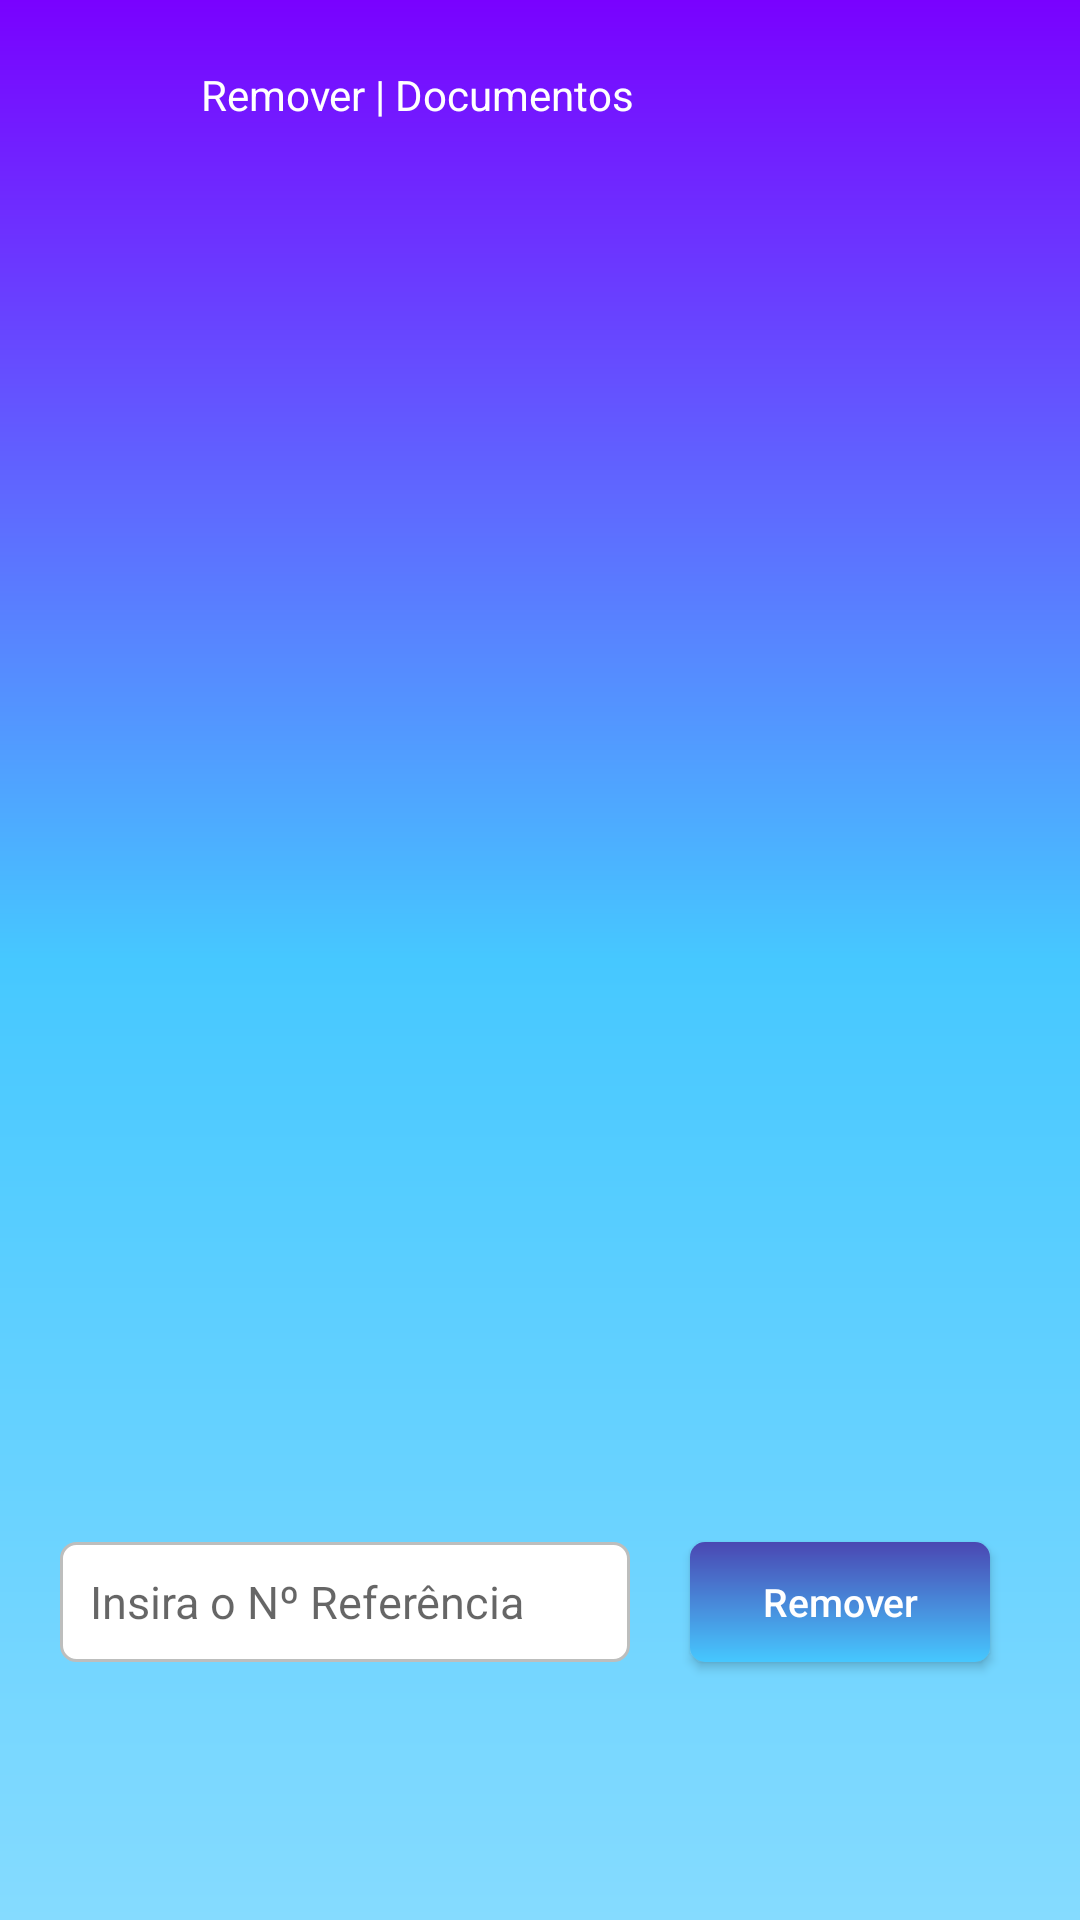

Reconstruct the res/layout file that produces this screen, plus the resources it refers to.
<!-- AndroidManifest.xml: application theme Theme.JfinderMobile -->
<!-- res/layout/activity_documento_remover.xml -->
<?xml version="1.0" encoding="utf-8"?>
<androidx.constraintlayout.widget.ConstraintLayout
    xmlns:android="http://schemas.android.com/apk/res/android"
    xmlns:app2="http://schemas.android.com/apk/res-auto"
    xmlns:tools="http://schemas.android.com/tools"
    android:layout_width="match_parent"
    android:layout_height="match_parent"
    android:background="@drawable/background"
    android:fillViewport="true"
    tools:context=".DocumentoRemover">

    <ImageView
        android:id="@+id/logo"
        android:layout_width="67dp"
        android:layout_height="60dp"
        android:contentDescription="@string/todo"
        android:src="@drawable/docremove"
        app2:layout_constraintBottom_toBottomOf="parent"
        app2:layout_constraintEnd_toEndOf="parent"
        app2:layout_constraintHorizontal_bias="0.0"
        app2:layout_constraintStart_toStartOf="parent"
        app2:layout_constraintTop_toTopOf="parent"
        app2:layout_constraintVertical_bias="0.0" />

    <TextView
        android:id="@+id/textView"
        android:layout_width="148dp"
        android:layout_height="27dp"
        android:text="@string/RemoverLogoDoc"
        android:textColor="@color/white"
        app2:layout_constraintBottom_toBottomOf="parent"
        app2:layout_constraintEnd_toEndOf="parent"
        app2:layout_constraintHorizontal_bias="0.0"
        app2:layout_constraintStart_toEndOf="@+id/logo"
        app2:layout_constraintTop_toTopOf="parent"
        app2:layout_constraintVertical_bias="0.036" />


    <ListView
        android:id="@+id/lista"
        android:layout_width="359dp"
        android:layout_height="313dp"
        android:layout_marginStart="10dp"
        android:layout_marginTop="40dp"
        android:layout_marginEnd="10dp"
        app2:layout_constraintEnd_toEndOf="parent"
        app2:layout_constraintStart_toStartOf="parent"
        app2:layout_constraintTop_toBottomOf="@+id/logo" />

    <androidx.appcompat.widget.AppCompatButton
        android:id="@+id/botao_remover"
        style="@style/botoes"
        android:layout_marginEnd="30dp"
        android:onClick="btnremover"
        android:text="@string/remover"
        app2:layout_constraintBottom_toBottomOf="parent"
        app2:layout_constraintEnd_toEndOf="parent"
        app2:layout_constraintTop_toBottomOf="@+id/lista"
        tools:ignore="OnClick" />

    <EditText
        android:id="@+id/NumReferencia_editText"
        style="@style/Edit_Text_Compact_CPF"
        android:hint="@string/numeroUnicoReferencia2"
        android:inputType="number"
        android:maxLength="11"
        app2:layout_constraintBottom_toBottomOf="parent"
        app2:layout_constraintEnd_toStartOf="@+id/botao_remover"
        app2:layout_constraintStart_toStartOf="parent"
        app2:layout_constraintTop_toBottomOf="@+id/lista"
        android:autofillHints="" />

</androidx.constraintlayout.widget.ConstraintLayout>
<!-- resources referenced by this layout -->
<resources>
  <color name="white">#FFFFFFFF</color>
  <!-- drawable background (drawable) -->
  <?xml version="1.0" encoding="utf-8"?>
  <shape xmlns:android="http://schemas.android.com/apk/res/android">
  
      <gradient
          android:startColor="@color/azul_claro"
          android:centerColor="@color/azul"
          android:endColor="@color/roxo"
          android:angle="90"
          />
  
  </shape>
  <string name="RemoverLogoDoc">Remover | Documentos</string>
  <string name="numeroUnicoReferencia2">Insira o Nº Referência</string>
  <string name="remover">Remover</string>
  <string name="todo">TODO</string>
  <style name="Edit_Text_Compact_CPF">
          <item name="android:layout_width">190dp</item>
          <item name="android:layout_height">40dp</item>
          <item name="android:background">@drawable/edit_text</item>
          <item name="android:padding">10dp</item>
          <item name="android:maxLength">11</item> 
          <item name="android:textSize">15sp</item>
          <item name="android:textColor">@color/black</item>
          <item name="android:layout_marginLeft">40dp</item>
          <item name="android:layout_marginRight">40dp</item>
          <item name="android:layout_marginTop">15dp</item>
      </style>
  <style name="botoes">
          <item name="android:layout_width">100dp</item>
          <item name="android:layout_height">40dp</item>
          <item name="android:layout_marginLeft">110dp</item>
          <item name="android:layout_marginRight">110dp</item>
          <item name="android:layout_marginTop">15dp</item>
          <item name="android:textColor">@color/white</item>
          <item name="android:textSize">13sp</item>
          <item name="android:textAllCaps">false</item>
          <item name="android:background">@drawable/entrar_button</item>
      </style>
  <style name="Theme.JfinderMobile" parent="Theme.MaterialComponents.DayNight.DarkActionBar">
          
          <item name="colorPrimary">@color/purple_500</item>
          <item name="colorPrimaryVariant">@color/black</item>
          <item name="colorOnPrimary">@color/white</item>
          
          <item name="colorSecondary">@color/teal_200</item>
          <item name="colorSecondaryVariant">@color/teal_700</item>
          <item name="colorOnSecondary">@color/black</item>
          
          <item name="android:statusBarColor" tools:targetApi="l">?attr/colorPrimaryVariant</item>
          
      </style>
  <color name="azul_claro">#85dbff</color>
  <color name="azul">#46C8FF</color>
  <color name="roxo">#7901FF</color>
  <!-- drawable edit_text (drawable) -->
  <?xml version="1.0" encoding="utf-8"?>
  <shape xmlns:android="http://schemas.android.com/apk/res/android">
  
      <solid android:color="@color/white"/>
      <corners android:radius="5dp"/>
      <stroke android:color="@color/gray" android:width="1dp"/>
  
  </shape>
  <color name="black">#FF000000</color>
  <!-- drawable entrar_button (drawable) -->
  <?xml version="1.0" encoding="utf-8"?>
  <shape xmlns:android="http://schemas.android.com/apk/res/android">
  
      <gradient
          android:startColor="@color/azul"
          android:endColor="@color/dazzled_Blue"
          android:angle="90"
          />
      
      
      <corners android:radius="5dp"/>
  
  
  </shape>
  <color name="purple_500">#FF6200EE</color>
  <color name="teal_200">#FF03DAC5</color>
  <color name="teal_700">#FF018786</color>
  <color name="gray">#bdbebd</color>
  <color name="dazzled_Blue">#4a47b2</color>
</resources>
